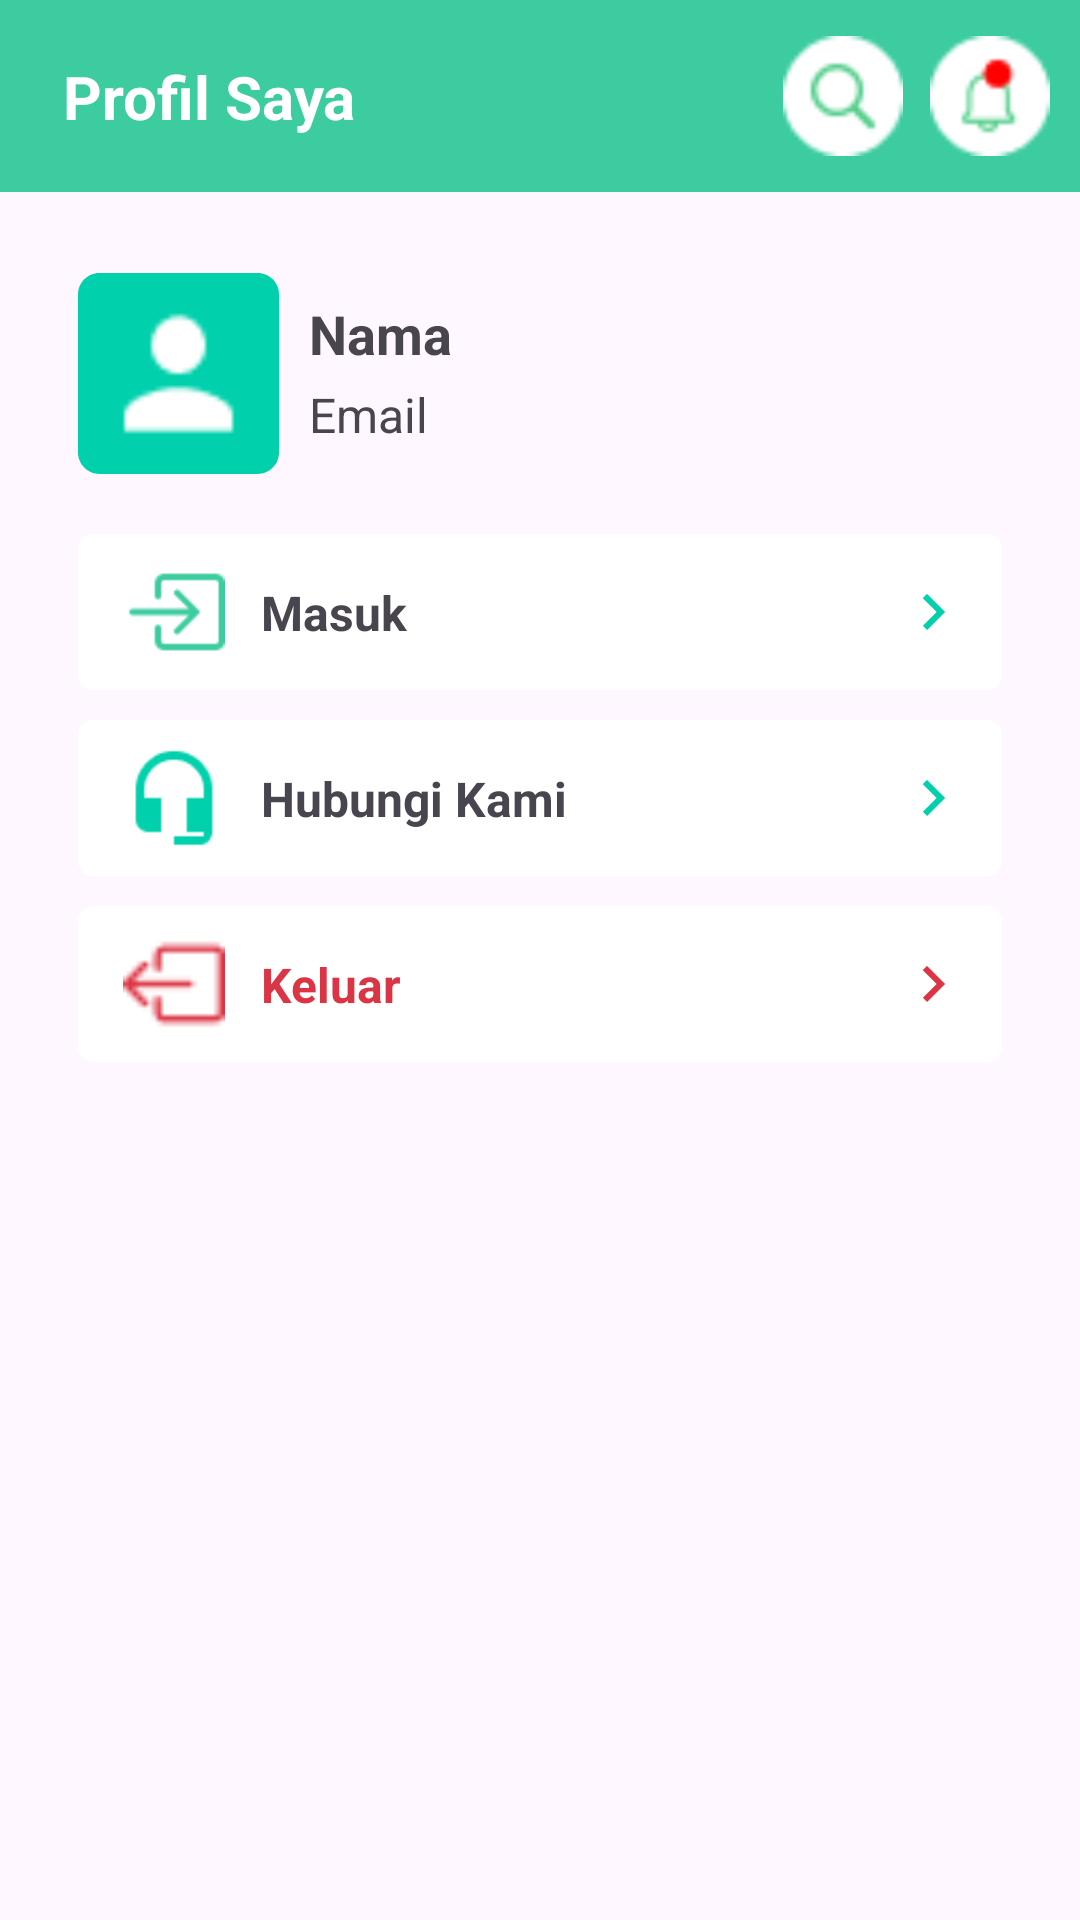

Here is an Android app screen rendered from its layout file. Give the layout XML and the strings, colors and styles it references.
<!-- AndroidManifest.xml: application theme Theme.KALENDEREVENT -->
<!-- res/layout/fragment_profil.xml -->
<?xml version="1.0" encoding="utf-8"?>
<androidx.constraintlayout.widget.ConstraintLayout xmlns:android="http://schemas.android.com/apk/res/android"
    xmlns:app="http://schemas.android.com/apk/res-auto"
    xmlns:tools="http://schemas.android.com/tools"
    android:layout_width="match_parent"
    android:layout_height="match_parent"
    tools:context=".presentation.profil.ProfileTanpaLoginFragment">

    <androidx.appcompat.widget.Toolbar
        android:id="@+id/toolbar"
        android:layout_width="match_parent"
        android:layout_height="?attr/actionBarSize"
        android:background="#3DCCA0"
        android:elevation="4dp"
        android:theme="@style/ThemeOverlay.AppCompat.ActionBar"
        app:layout_constraintEnd_toEndOf="parent"
        app:layout_constraintStart_toStartOf="parent"
        app:layout_constraintTop_toTopOf="parent">

        <androidx.constraintlayout.widget.ConstraintLayout
            android:layout_width="match_parent"
            android:layout_height="match_parent">

            <TextView
                android:id="@+id/tvPageTitle"
                android:layout_width="wrap_content"
                android:layout_height="wrap_content"
                android:layout_alignParentStart="true"
                android:layout_alignParentTop="true"
                android:layout_alignParentBottom="true"
                android:layout_marginStart="5dp"
                android:text="Profil Saya"
                android:textColor="@color/white"
                android:textSize="20sp"
                android:textStyle="bold"
                app:layout_constraintBottom_toBottomOf="parent"
                app:layout_constraintStart_toStartOf="parent"
                app:layout_constraintTop_toTopOf="parent" />


            <FrameLayout
                android:id="@+id/frameLayout"
                android:layout_width="wrap_content"
                android:layout_height="40dp"
                android:layout_marginEnd="9dp"
                app:layout_constraintBottom_toBottomOf="parent"
                app:layout_constraintEnd_toStartOf="@+id/frameLayout2"
                app:layout_constraintTop_toTopOf="parent">

                <ImageView
                    android:id="@+id/searchIcon"
                    android:layout_width="40dp"
                    android:layout_height="40dp"
                    android:layout_gravity="center"
                    android:src="@drawable/ic_search_profil" />
            </FrameLayout>

            <FrameLayout
                android:id="@+id/frameLayout2"
                android:layout_width="wrap_content"
                android:layout_height="40dp"
                android:layout_alignParentEnd="true"
                android:layout_marginEnd="10dp"
                app:layout_constraintBottom_toBottomOf="parent"
                app:layout_constraintEnd_toEndOf="parent"
                app:layout_constraintTop_toTopOf="parent">

                <ImageView
                    android:id="@+id/bellIcon"
                    android:layout_width="40dp"
                    android:layout_height="40dp"
                    android:layout_gravity="center"
                    android:src="@drawable/ic_notif" />
            </FrameLayout>
        </androidx.constraintlayout.widget.ConstraintLayout>
    </androidx.appcompat.widget.Toolbar>

    <androidx.constraintlayout.widget.ConstraintLayout
        android:id="@+id/constraintLayout"
        android:layout_width="match_parent"
        android:layout_height="52dp"
        android:layout_alignParentLeft="true"
        android:layout_alignParentTop="true"
        android:layout_marginStart="26dp"
        android:layout_marginTop="20dp"
        android:layout_marginEnd="26dp"
        android:background="@drawable/rectangle_2"
        app:layout_constraintEnd_toEndOf="parent"
        app:layout_constraintStart_toStartOf="parent"
        app:layout_constraintTop_toBottomOf="@+id/constraintLayout4">

        <ImageView
            android:id="@+id/icKalender"
            android:layout_width="34dp"
            android:layout_height="34dp"
            android:layout_marginStart="15dp"
            android:src="@drawable/ic_login_x2"
            app:layout_constraintBottom_toBottomOf="parent"
            app:layout_constraintStart_toStartOf="parent"
            app:layout_constraintTop_toTopOf="parent" />

        <TextView
            android:id="@+id/tvLogin"
            android:layout_width="wrap_content"
            android:layout_height="wrap_content"
            android:layout_marginStart="12dp"
            android:text="Masuk"
            android:textSize="16sp"
            android:textStyle="bold"
            app:layout_constraintBottom_toBottomOf="parent"
            app:layout_constraintStart_toEndOf="@+id/icKalender"
            app:layout_constraintTop_toTopOf="parent" />

        <ImageView
            android:id="@+id/icArrow1"
            android:layout_width="wrap_content"
            android:layout_height="wrap_content"
            android:layout_marginEnd="11dp"
            android:src="@drawable/ic_arrow_right"
            app:layout_constraintBottom_toBottomOf="parent"
            app:layout_constraintEnd_toEndOf="parent"
            app:layout_constraintTop_toTopOf="parent" />
    </androidx.constraintlayout.widget.ConstraintLayout>

    <androidx.constraintlayout.widget.ConstraintLayout
        android:id="@+id/constraintLayout2"
        android:layout_width="match_parent"
        android:layout_height="52dp"
        android:layout_alignParentLeft="true"
        android:layout_alignParentTop="true"
        android:layout_marginStart="26dp"
        android:layout_marginTop="10dp"
        android:layout_marginEnd="26dp"
        android:background="@drawable/rectangle_2"
        app:layout_constraintEnd_toEndOf="parent"
        app:layout_constraintStart_toStartOf="parent"
        app:layout_constraintTop_toBottomOf="@+id/constraintLayout">

        <ImageView
            android:id="@+id/icCs"
            android:layout_width="34dp"
            android:layout_height="34dp"
            android:layout_marginStart="15dp"
            android:src="@drawable/ic_headset"
            app:layout_constraintBottom_toBottomOf="parent"
            app:layout_constraintStart_toStartOf="parent"
            app:layout_constraintTop_toTopOf="parent" />

        <TextView
            android:id="@+id/tvCs"
            android:layout_width="wrap_content"
            android:layout_height="wrap_content"
            android:layout_marginStart="12dp"
            android:text="Hubungi Kami"
            android:textSize="16sp"
            android:textStyle="bold"
            app:layout_constraintBottom_toBottomOf="parent"
            app:layout_constraintStart_toEndOf="@+id/icCs"
            app:layout_constraintTop_toTopOf="parent" />

        <ImageView
            android:id="@+id/icArrow2"
            android:layout_width="wrap_content"
            android:layout_height="wrap_content"
            android:layout_marginEnd="11dp"
            android:src="@drawable/ic_arrow_right"
            app:layout_constraintBottom_toBottomOf="parent"
            app:layout_constraintEnd_toEndOf="parent"
            app:layout_constraintTop_toTopOf="parent" />
    </androidx.constraintlayout.widget.ConstraintLayout>

    <androidx.constraintlayout.widget.ConstraintLayout
        android:id="@+id/constraintLayout3"
        android:layout_width="match_parent"
        android:layout_height="52dp"
        android:layout_alignParentLeft="true"
        android:layout_alignParentTop="true"
        android:layout_marginStart="26dp"
        android:layout_marginTop="10dp"
        android:layout_marginEnd="26dp"
        android:background="@drawable/rectangle_2"
        app:layout_constraintEnd_toEndOf="parent"
        app:layout_constraintStart_toStartOf="parent"
        app:layout_constraintTop_toBottomOf="@+id/constraintLayout2">

        <ImageView
            android:id="@+id/icLogout"
            android:layout_width="34dp"
            android:layout_height="34dp"
            android:layout_marginStart="15dp"
            android:src="@drawable/ic_logot"
            app:layout_constraintBottom_toBottomOf="parent"
            app:layout_constraintStart_toStartOf="parent"
            app:layout_constraintTop_toTopOf="parent" />

        <TextView
            android:id="@+id/tvLogout"
            android:layout_width="wrap_content"
            android:layout_height="wrap_content"
            android:layout_marginStart="12dp"
            android:text="Keluar"
            android:textColor="#DB3545"
            android:textSize="16sp"
            android:textStyle="bold"
            app:layout_constraintBottom_toBottomOf="parent"
            app:layout_constraintStart_toEndOf="@+id/icLogout"
            app:layout_constraintTop_toTopOf="parent" />

        <ImageView
            android:id="@+id/icArrow3"
            android:layout_width="wrap_content"
            android:layout_height="wrap_content"
            android:layout_marginEnd="11dp"
            android:src="@drawable/ic_arrow_right_red"
            app:layout_constraintBottom_toBottomOf="parent"
            app:layout_constraintEnd_toEndOf="parent"
            app:layout_constraintTop_toTopOf="parent" />
    </androidx.constraintlayout.widget.ConstraintLayout>

    <androidx.constraintlayout.widget.ConstraintLayout
        android:id="@+id/constraintLayout4"
        android:layout_width="match_parent"
        android:layout_height="67dp"
        android:layout_marginStart="26dp"
        android:layout_marginTop="27dp"
        android:layout_marginEnd="26dp"
        app:layout_constraintEnd_toEndOf="parent"
        app:layout_constraintStart_toStartOf="parent"
        app:layout_constraintTop_toBottomOf="@+id/toolbar">

        <RelativeLayout
            android:id="@+id/person"
            android:layout_width="67dp"
            android:layout_height="67dp"
            android:layout_alignParentLeft="true"
            android:layout_alignParentTop="true"
            android:background="@drawable/bg_person"
            app:layout_constraintBottom_toBottomOf="parent"
            app:layout_constraintStart_toStartOf="parent"
            app:layout_constraintTop_toTopOf="parent">

            <ImageView
                android:id="@+id/imageView2"
                android:layout_width="57dp"
                android:layout_height="57dp"
                android:layout_centerInParent="true"
                android:src="@drawable/ic_person" />
        </RelativeLayout>

        <TextView
            android:id="@+id/tvNamaUser"
            android:layout_width="wrap_content"
            android:layout_height="wrap_content"
            android:layout_marginStart="10dp"
            android:layout_marginTop="8dp"
            android:text="Nama"
            android:textSize="18sp"
            android:textStyle="bold"
            app:layout_constraintStart_toEndOf="@+id/person"
            app:layout_constraintTop_toTopOf="parent" />

        <TextView
            android:id="@+id/tv_email"
            android:layout_width="wrap_content"
            android:layout_height="wrap_content"
            android:layout_marginStart="10dp"
            android:layout_marginTop="4dp"
            android:text="Email"
            android:textSize="16sp"
            android:textStyle="normal"
            app:layout_constraintStart_toEndOf="@+id/person"
            app:layout_constraintTop_toBottomOf="@+id/tvNamaUser" />


    </androidx.constraintlayout.widget.ConstraintLayout>


</androidx.constraintlayout.widget.ConstraintLayout>
<!-- resources referenced by this layout -->
<resources>
  <color name="white">#FFFFFFFF</color>
  <!-- drawable bg_person (drawable) -->
  <?xml version="1.0" encoding="utf-8"?>
  <vector
      xmlns:android="http://schemas.android.com/apk/res/android"
      xmlns:aapt="http://schemas.android.com/aapt"
      android:width="47dp"
      android:height="47dp"
      android:viewportWidth="47"
      android:viewportHeight="47"
      >
      <group>
          <clip-path
              android:pathData="M5 0H42C44.7614 0 47 2.23858 47 5V42C47 44.7614 44.7614 47 42 47H5C2.23858 47 0 44.7614 0 42V5C0 2.23858 2.23858 0 5 0Z"
              />
          <path
              android:pathData="M0 0V47H47V0"
              android:fillColor="#00D1AC"
              />
      </group>
  </vector>
  <!-- drawable ic_arrow_right (drawable) -->
  <vector android:autoMirrored="true" android:height="24dp"
      android:tint="#00D0AB" android:viewportHeight="24"
      android:viewportWidth="24" android:width="24dp" xmlns:android="http://schemas.android.com/apk/res/android">
      <path android:fillColor="@android:color/white" android:pathData="M8.59,16.59L13.17,12 8.59,7.41 10,6l6,6 -6,6 -1.41,-1.41z"/>
  </vector>
  <!-- drawable ic_arrow_right_red (drawable) -->
  <vector android:autoMirrored="true" android:height="24dp"
      android:tint="#DB3545" android:viewportHeight="24"
      android:viewportWidth="24" android:width="24dp" xmlns:android="http://schemas.android.com/apk/res/android">
      <path android:fillColor="@android:color/white" android:pathData="M8.59,16.59L13.17,12 8.59,7.41 10,6l6,6 -6,6 -1.41,-1.41z"/>
  </vector>
  <!-- drawable ic_headset: png bitmap (drawable, 773 bytes) -->
  <!-- drawable ic_login_x2: png bitmap (drawable, 574 bytes) -->
  <!-- drawable ic_logot: png bitmap (drawable, 460 bytes) -->
  <!-- drawable ic_notif: png bitmap (drawable, 758 bytes) -->
  <!-- drawable ic_person: png bitmap (drawable, 378 bytes) -->
  <!-- drawable ic_search_profil: png bitmap (drawable, 787 bytes) -->
  <!-- drawable rectangle_2 (drawable) -->
  <?xml version="1.0" encoding="utf-8"?>
  <vector
      xmlns:android="http://schemas.android.com/apk/res/android"
      xmlns:aapt="http://schemas.android.com/aapt"
      android:width="308dp"
      android:height="52dp"
      android:viewportWidth="308"
      android:viewportHeight="52"
      >
      <group>
          <clip-path
              android:pathData="M5 0H303C305.761 0 308 2.23858 308 5V47C308 49.7614 305.761 52 303 52H5C2.23858 52 0 49.7614 0 47V5C0 2.23858 2.23858 0 5 0Z"
              />
          <path
              android:pathData="M0 0V52H308V0"
              android:fillColor="#FFFFFF"
              />
      </group>
  </vector>
  <style name="Theme.KALENDEREVENT" parent="Base.Theme.KALENDEREVENT" />
  <style name="Base.Theme.KALENDEREVENT" parent="Theme.Material3.DayNight.NoActionBar">
          
          <item name="colorPrimary">@color/colorPrimary</item>
          <item name="colorPrimaryDark">@color/colorPrimaryDark</item>
          <item name="colorAccent">@color/colorAccent</item>
          <item name="preferenceTheme">@style/PreferenceThemeOverlay.v14.Material</item>
      </style>
  <color name="colorPrimary">#50CD89</color>
  <color name="colorPrimaryDark">#50CD89</color>
  <color name="colorAccent">#03DAC5</color>
</resources>
